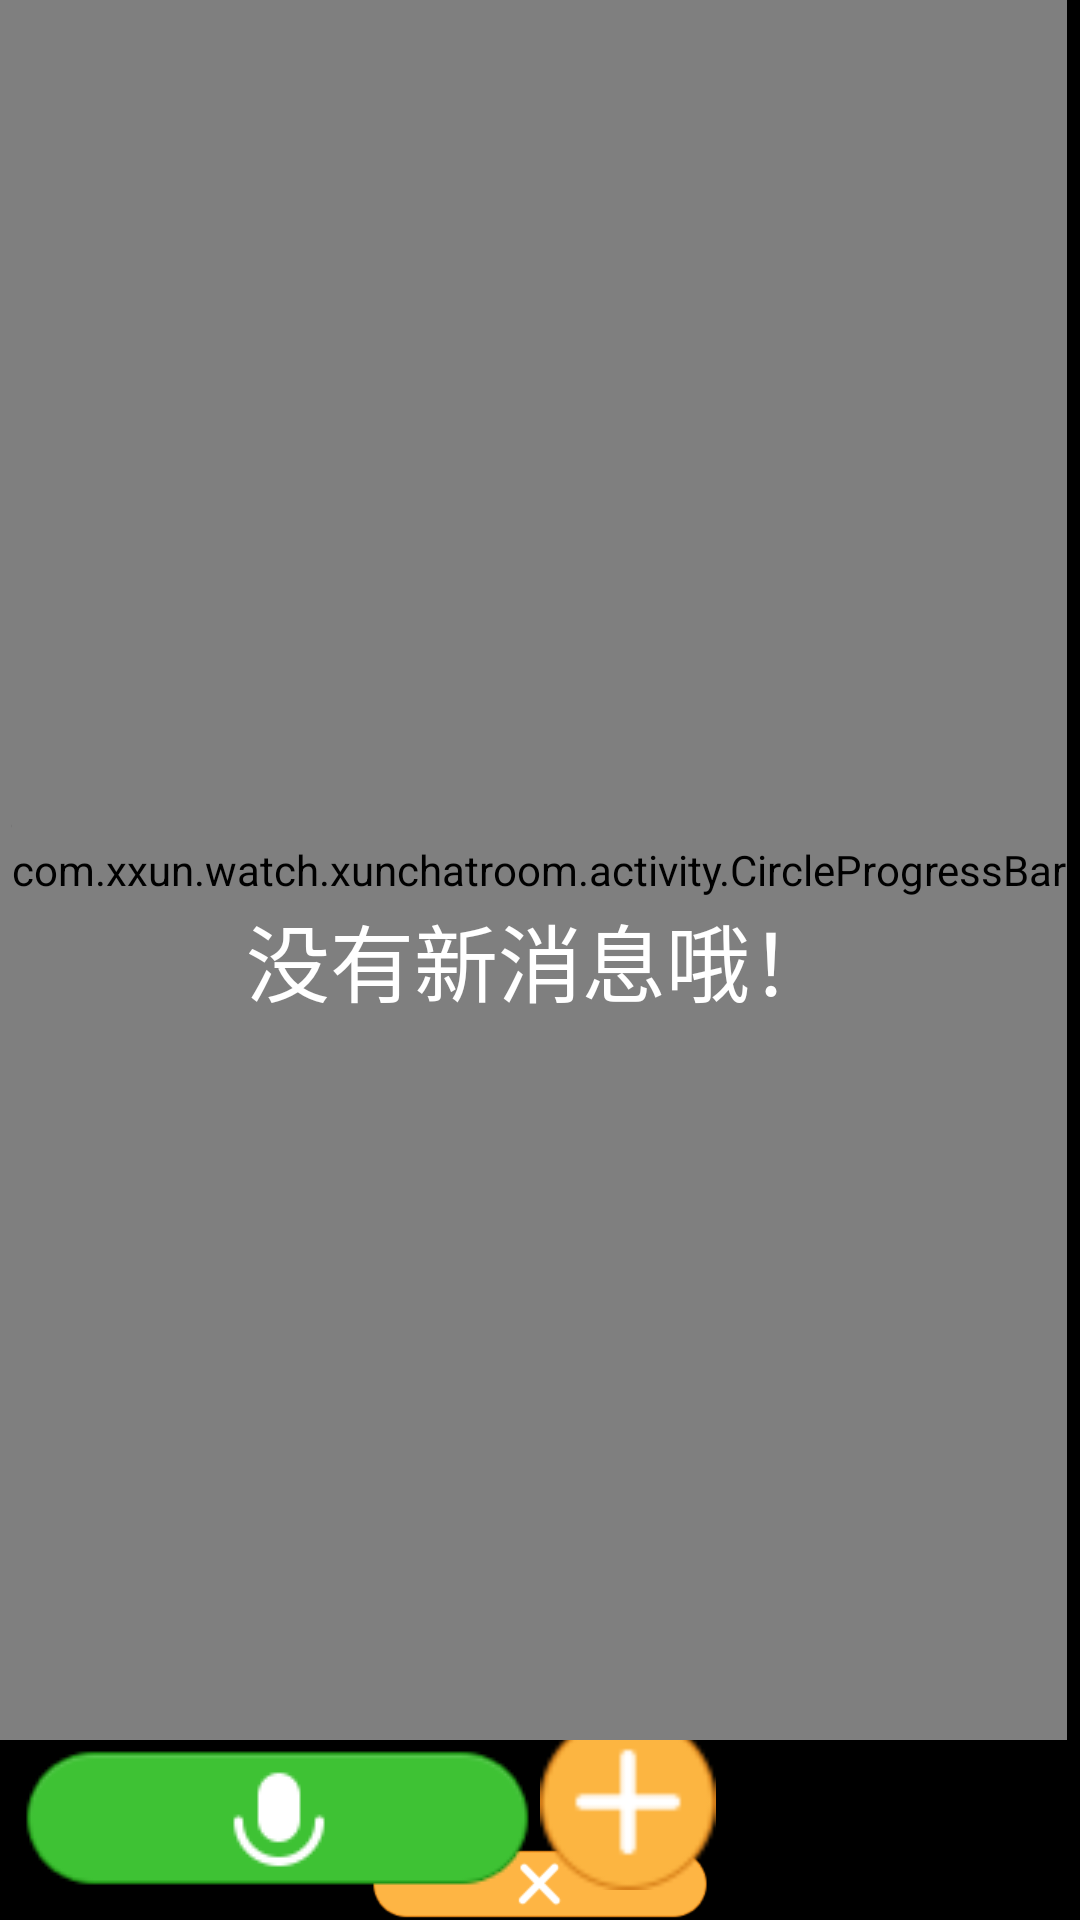

Layout XML and referenced resources for this Android screen:
<!-- AndroidManifest.xml: activity theme NoSwapDimissTheme -->
<!-- res/layout/activity_chatroom_main_new.xml -->
<?xml version="1.0" encoding="utf-8"?>
<RelativeLayout xmlns:android="http://schemas.android.com/apk/res/android"
    xmlns:tools="http://schemas.android.com/tools"
    xmlns:cp="http://schemas.android.com/apk/res-auto"
    android:id="@+id/activity_chatroom_main"
    android:layout_width="match_parent"
    android:layout_height="match_parent"
    android:background="@color/bg_color">
    tools:context="com.xxun.watch.xunchatroom.activity.ChatroomMainActivity">


    <GridView
      android:id="@+id/chat_func_grid"
      android:layout_width="wrap_content"
      android:layout_height="wrap_content"
      android:numColumns="2"
      android:columnWidth="75dp"
      android:layout_marginTop="5dp"
      android:layout_alignParentTop="true"
      />

    <Button
        android:layout_width="wrap_content"
        android:layout_height="wrap_content"
        android:id="@+id/chatroom_grid_btn"
        android:layout_alignParentBottom="true"
        android:background="@mipmap/cancel_up"
	android:layout_centerHorizontal="true"
	android:layout_centerVertical="true"
        />

    <Button
        android:layout_width="wrap_content"
        android:layout_height="wrap_content"
        android:id="@+id/chatroom_rec_btn"
        android:layout_alignParentBottom="true"
        android:background="@drawable/rec_btn_up"
	android:layout_marginBottom="10dp"

        />

    <Button
        android:layout_width="wrap_content"
        android:layout_height="wrap_content"
        android:id="@+id/chatroom_face_btn"
        android:layout_alignParentBottom="true"
        android:background="@drawable/more"
        android:layout_toRightOf="@+id/chatroom_rec_btn"
	android:layout_marginBottom="10dp"
	
        />
    <com.xxun.watch.xunchatroom.activity.ChatGifView
        android:id="@+id/gif_recording"
        android:layout_width="150dp"
        android:layout_height="150dp"
        android:layout_gravity="center_horizontal"
        android:enabled="false"
        android:layout_above="@+id/chatroom_rec_btn"
        android:layout_alignParentTop="true"
        />

    <com.xxun.watch.xunchatroom.activity.CircleProgressBar
        android:id="@+id/pb_gif"
        android:layout_width="wrap_content"
        android:layout_height="wrap_content"
        android:layout_centerInParent="true"
        cp:radius="80dp"
        cp:strokeWidth="20dp"
        cp:ringColor="#00ff00"
        cp:textColor="#ffffff"
        android:layout_above="@+id/chatroom_rec_btn"
        android:layout_alignParentTop="true"
        />
    <ListView
        android:layout_width="match_parent"
        android:layout_height="wrap_content"
        android:divider="@null"
        android:id="@+id/chatroom_lv"
        android:layout_above="@+id/chatroom_rec_btn"
        android:layout_alignParentTop="true"
        android:layout_marginBottom="20dp"
	android:scrollbars="none"
    />

    <TextView
        android:layout_width="match_parent"
        android:layout_height="match_parent"
        android:id="@+id/empty_chat"
        android:textColor="@color/content_text_color"
        android:textSize="28sp"
	android:text="@string/empty_list"
	android:layout_centerHorizontal="true"
	android:layout_centerVertical="true"
	android:gravity="center"
        />

</RelativeLayout>
<!-- resources referenced by this layout -->
<resources>
  <color name="bg_color">#000000</color>
  <color name="content_text_color">#FFFFFF</color>
  <!-- drawable more: png bitmap (drawable-ldpi, 2119 bytes) -->
  <!-- drawable rec_btn_up: png bitmap (drawable-mdpi, 5104 bytes) -->
  <!-- mipmap cancel_up: png bitmap (mipmap-xhdpi, 4862 bytes) -->
  <string name="empty_list">没有新消息哦！</string>
  <style name="NoSwapDimissTheme" parent="@android:style/Theme.Black.NoTitleBar.Fullscreen">
          <item name="android:windowSwipeToDismiss">false</item>
      </style>
</resources>
